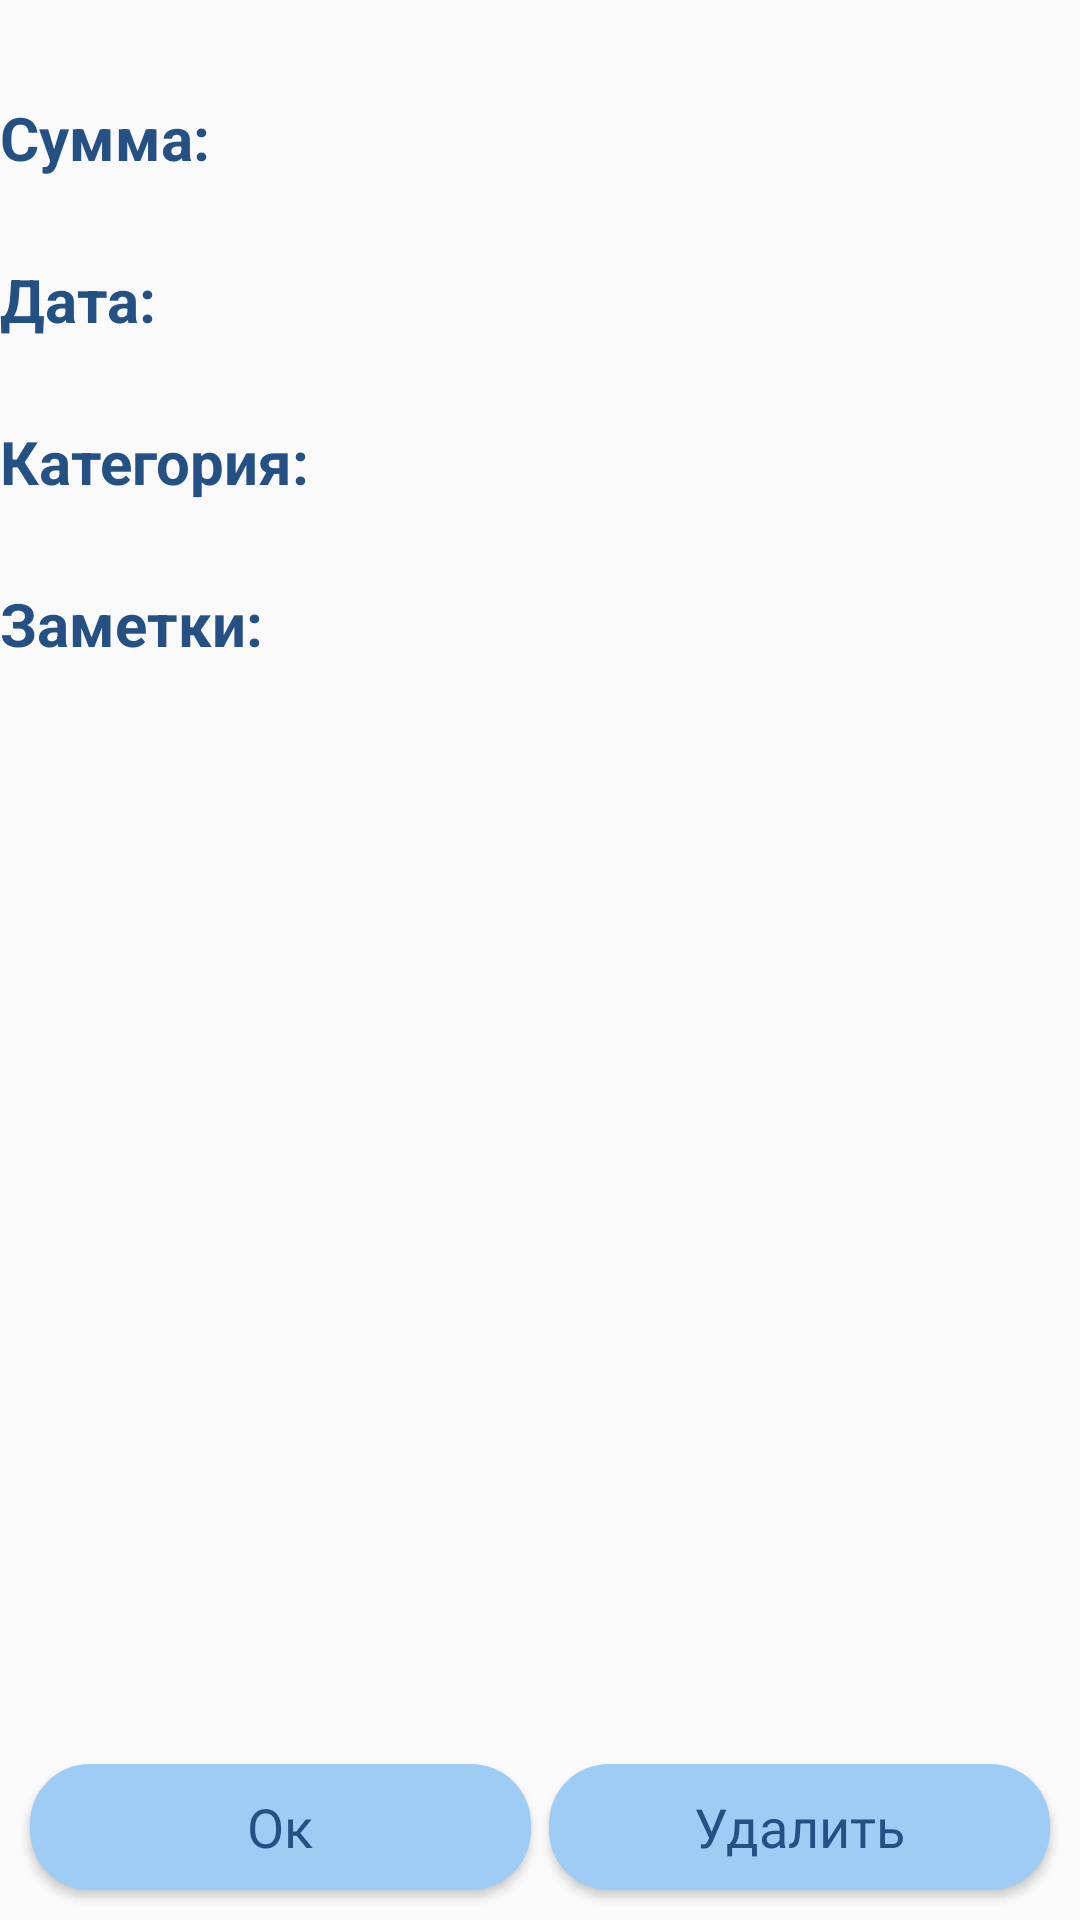

Reconstruct the res/layout file that produces this screen, plus the resources it refers to.
<!-- AndroidManifest.xml: application theme AppTheme -->
<!-- res/layout/expense_view.xml -->
<?xml version="1.0" encoding="utf-8"?>
<FrameLayout xmlns:android="http://schemas.android.com/apk/res/android"
    xmlns:app="http://schemas.android.com/apk/res-auto"
    xmlns:tools="http://schemas.android.com/tools"
    android:layout_width="match_parent"
    android:layout_height="match_parent">

    <LinearLayout
        android:layout_width="403dp"
        android:layout_height="640dp"
        android:orientation="vertical"
        tools:layout_editor_absoluteX="4dp"
        tools:layout_editor_absoluteY="-5dp">

        <TextView
            android:id="@+id/name"
            android:layout_width="match_parent"
            android:layout_height="wrap_content"
            android:gravity="center"
            android:inputType="text"
            android:maxLength="10"
            android:textSize="24sp" />

        <TextView
            android:id="@+id/costTextView"
            android:layout_width="match_parent"
            android:layout_height="wrap_content"
            android:textStyle="bold"
            android:textColor="@color/colorBlueDark"
            android:text="Сумма:"
            android:textSize="20sp" />

        <TextView
            android:id="@+id/cost"
            android:layout_width="match_parent"
            android:layout_height="wrap_content"
            android:inputType="numberDecimal"
            android:maxLength="6"
            android:textSize="20sp" />

        <TextView
            android:id="@+id/dateTextView"
            android:layout_width="match_parent"
            android:layout_height="wrap_content"
            android:textStyle="bold"
            android:textColor="@color/colorBlueDark"
            android:text="Дата:"
            android:textSize="20sp" />

        <TextView
            android:id="@+id/date"
            android:layout_width="match_parent"
            android:layout_height="wrap_content"
            android:maxLength="10"
            android:textSize="20sp" />

        <TextView
            android:id="@+id/categoryTextView"
            android:layout_width="match_parent"
            android:layout_height="wrap_content"
            android:textStyle="bold"
            android:textColor="@color/colorBlueDark"
            android:text="Категория:"
            android:textSize="20sp" />

        <TextView
            android:id="@+id/category"
            android:textSize="20sp"
            android:layout_width="match_parent"
            android:layout_height="wrap_content" />

        <TextView
            android:id="@+id/notesTextView"
            android:layout_width="match_parent"
            android:layout_height="wrap_content"
            android:textStyle="bold"
            android:textColor="@color/colorBlueDark"
            android:text="Заметки:"
            android:textSize="20sp" />

        <TextView
            android:id="@+id/notes"
            android:layout_width="match_parent"
            android:layout_height="wrap_content"
            android:inputType="textMultiLine"
            android:maxLines="6"
            android:textSize="20sp" />

    </LinearLayout>

    <LinearLayout
        android:layout_width="match_parent"
        android:layout_height="wrap_content"
        android:layout_gravity="bottom"
        android:orientation="horizontal">

        <Button
            android:id="@+id/buttonOk"
            android:layout_width="wrap_content"
            android:layout_height="42dp"
            android:layout_weight="1"
            android:layout_marginLeft="10dp"
            android:layout_marginRight="3dp"
            android:layout_marginBottom="10dp"
            android:background="@drawable/corners"
            android:fontFamily="@font/roboto"
            android:textAllCaps="false"
            android:textColor="@color/colorBlueDark"
            android:textSize="18sp"
            android:text="Ок" />

        <Button
            android:id="@+id/buttonDelete"
            android:layout_width="wrap_content"
            android:layout_height="42dp"
            android:layout_marginLeft="3dp"
            android:layout_marginRight="10dp"
            android:layout_marginBottom="10dp"
            android:background="@drawable/corners"
            app:fontFamily="@font/roboto"
            android:textAllCaps="false"
            android:textColor="@color/colorBlueDark"
            android:textSize="18sp"
            android:layout_weight="1"
            android:text="Удалить" />
    </LinearLayout>

</FrameLayout>
<!-- resources referenced by this layout -->
<resources>
  <color name="colorBlueDark">#245084</color>
  <!-- drawable corners (drawable) -->
  <?xml version="1.0" encoding="utf-8"?>
  <selector xmlns:android="http://schemas.android.com/apk/res/android">
      <item android:state_pressed="true" >
          <shape android:shape="rectangle"  >
              <corners android:radius="20dip" />
              <solid android:color="#9eccf4"/>
          </shape>
      </item>
      <item android:state_focused="true">
          <shape android:shape="rectangle"  >
              <corners android:radius="20dip" />
              <solid android:color="#9eccf4"/>
          </shape>
      </item>
      <item>
          <shape android:shape="rectangle"  >
              <corners android:radius="20dip" />
              <solid android:color="#9eccf4"/>
          </shape>
      </item>
  </selector>
  <style name="AppTheme" parent="Theme.AppCompat.Light.DarkActionBar">
          
          <item name="colorPrimary">@color/colorBlueDark</item>
          <item name="colorPrimaryDark">@color/colorBlueDark</item>
          <item name="colorAccent">@color/colorAccent</item>
      </style>
  <color name="colorAccent">#245084</color>
</resources>
